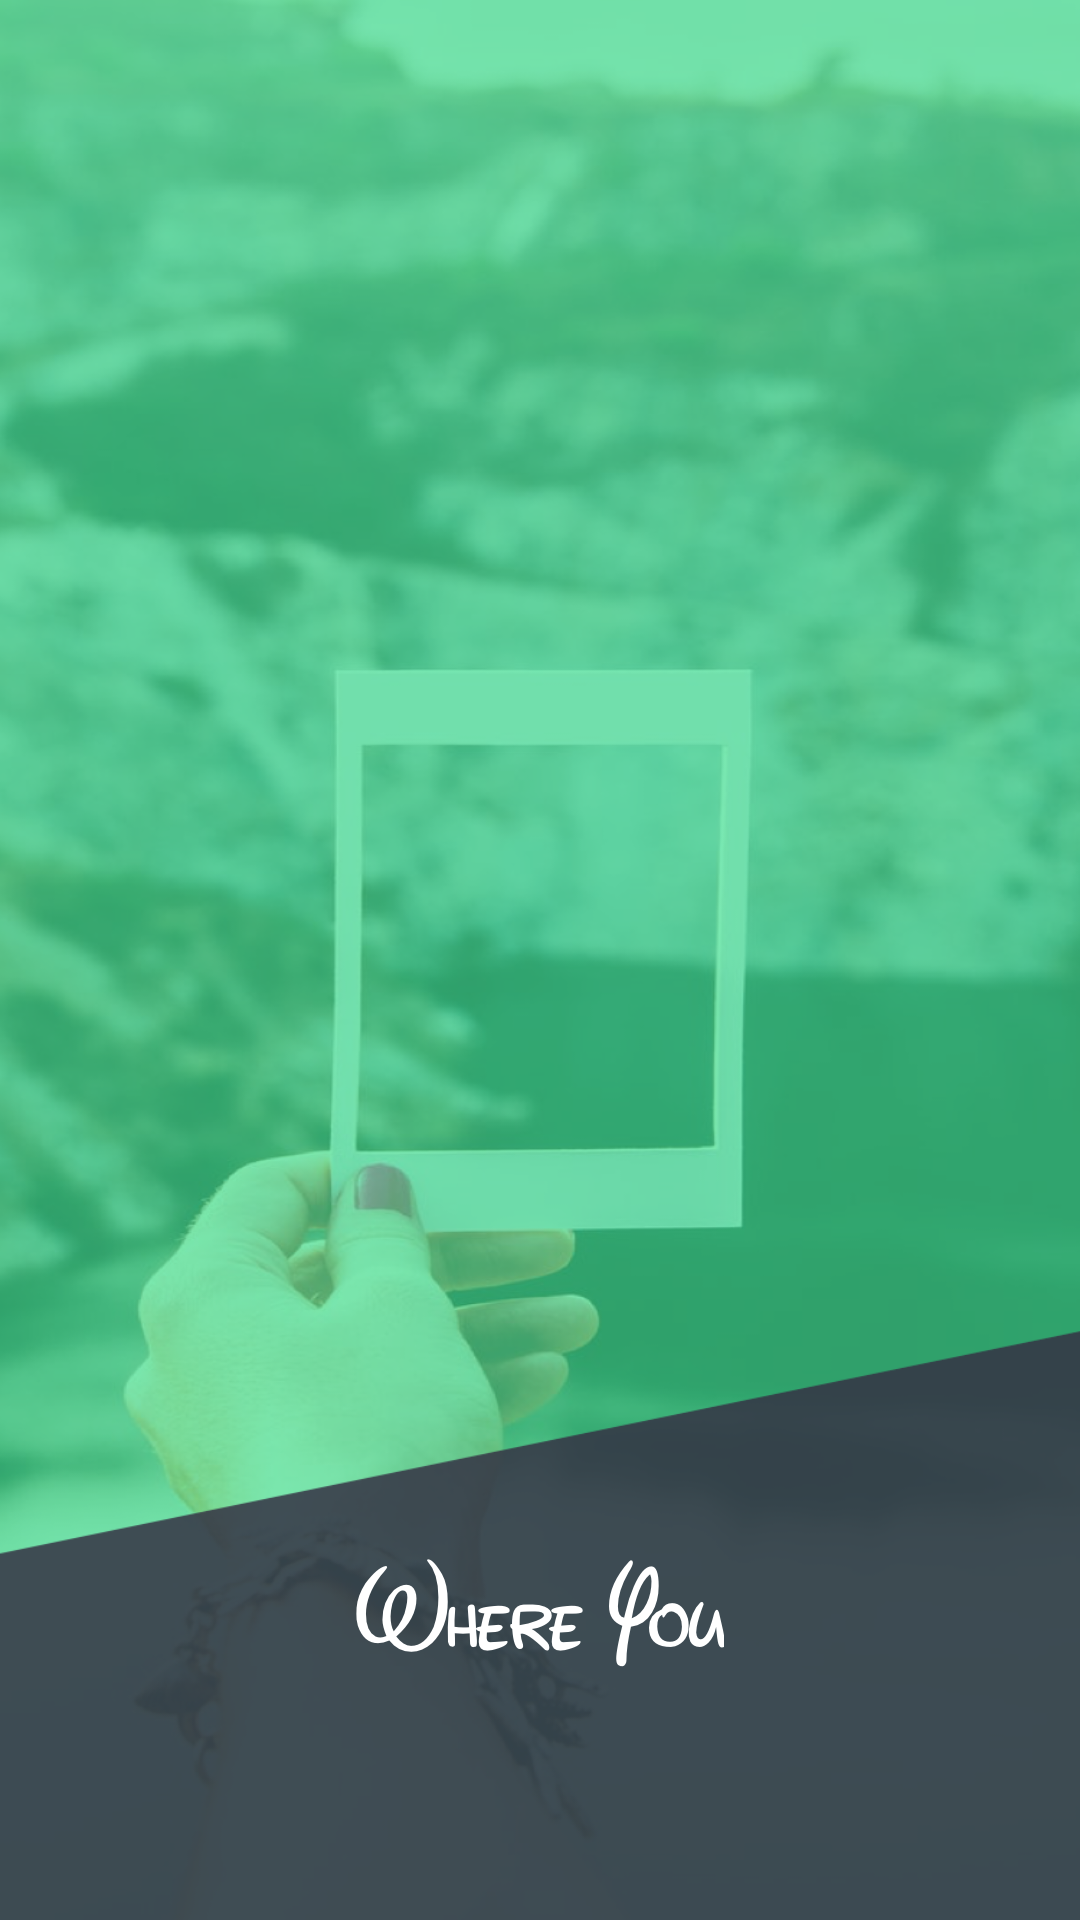

The Android layout XML behind this screen, and the referenced resources:
<!-- AndroidManifest.xml: application theme AppTheme -->
<!-- res/layout/activity_splash.xml -->
<?xml version="1.0" encoding="utf-8"?>
<RelativeLayout xmlns:android="http://schemas.android.com/apk/res/android"
    xmlns:app="http://schemas.android.com/apk/res-auto"
    xmlns:tools="http://schemas.android.com/tools"
    android:layout_width="match_parent"
    android:layout_height="match_parent"
    android:background="@drawable/back"
    tools:context="com.uberclone.whereyou.Activities.Splash">

    <ImageView
        android:layout_width="wrap_content"
        android:layout_height="wrap_content"
        android:layout_alignParentBottom="true"
        android:layout_centerHorizontal="true"
        android:layout_marginBottom="84dp"
        android:src="@drawable/whereyou" />

</RelativeLayout>
<!-- resources referenced by this layout -->
<resources>
  <!-- drawable back: png bitmap (drawable-hdpi, 636791 bytes) -->
  <!-- drawable whereyou: png bitmap (drawable-hdpi, 5745 bytes) -->
  <style name="AppTheme" parent="Theme.AppCompat.Light.NoActionBar">
          
          <item name="colorPrimary">@color/colorPrimary</item>
          <item name="colorPrimaryDark">@color/colorPrimaryDark</item>
          <item name="colorAccent">@color/colorWhite</item>
          <item name="android:windowFullscreen">true</item>
          
      </style>
  <color name="colorPrimary">#3F51B5</color>
  <color name="colorPrimaryDark">#303F9F</color>
  <color name="colorWhite">#ffffff</color>
</resources>
